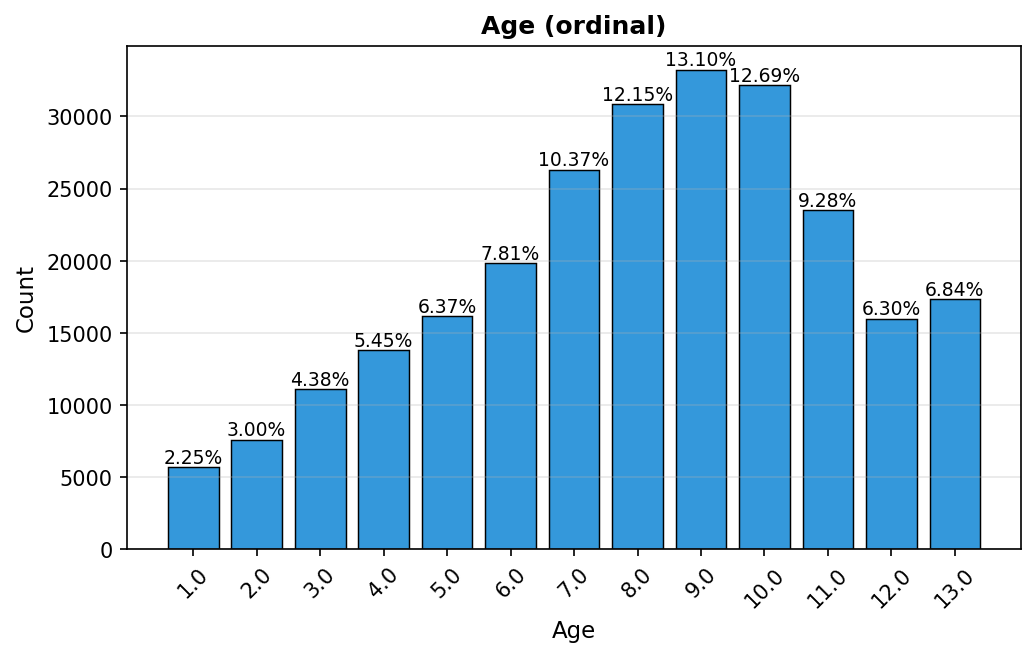

Source data for this figure (header and first rows):
value, count, percent
1.0, 5700, 2.25
2.0, 7598, 3.0
3.0, 11123, 4.38
4.0, 13823, 5.45
5.0, 16157, 6.37
6.0, 19819, 7.81
7.0, 26314, 10.37
8.0, 30832, 12.15
9.0, 33244, 13.1
10.0, 32194, 12.69
11.0, 23533, 9.28
12.0, 15980, 6.3
13.0, 17363, 6.84
